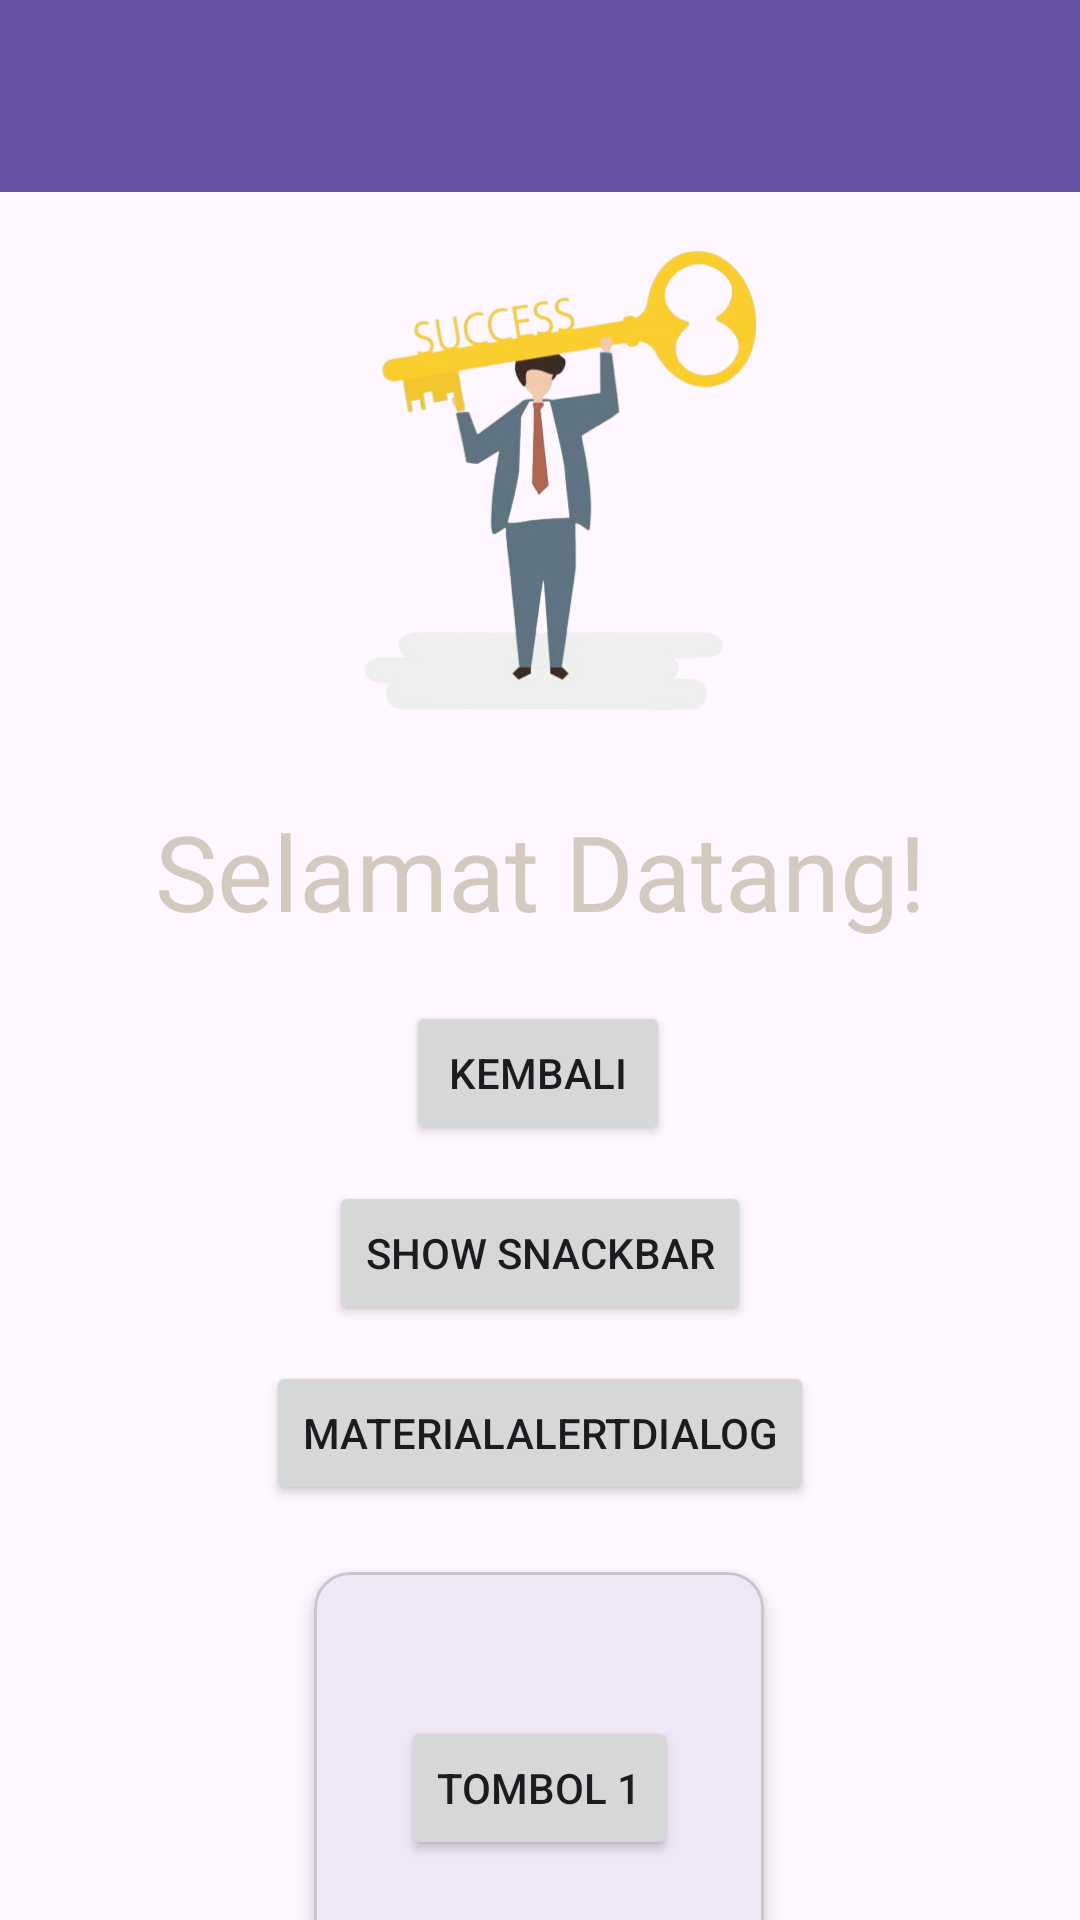

Here is an Android app screen rendered from its layout file. Give the layout XML and the strings, colors and styles it references.
<!-- AndroidManifest.xml: application theme Theme.Dzakwanapps -->
<!-- res/layout/activity_fourth.xml -->
<?xml version="1.0" encoding="utf-8"?>
<androidx.constraintlayout.widget.ConstraintLayout xmlns:android="http://schemas.android.com/apk/res/android"
    xmlns:app="http://schemas.android.com/apk/res-auto"
    xmlns:tools="http://schemas.android.com/tools"
    android:id="@+id/main"
    android:layout_width="match_parent"
    android:layout_height="match_parent"
    tools:context=".Home.pertemuan_4.FourthActivity">

    <androidx.appcompat.widget.Toolbar
        android:id="@+id/toolbar"
        android:layout_width="match_parent"
        android:layout_height="?attr/actionBarSize"
        android:background="?attr/colorPrimary"
        app:layout_constraintTop_toTopOf="parent"
        app:subtitleTextColor="@android:color/white"
        app:titleTextColor="@android:color/white" />

    <TextView
        android:id="@+id/textView4"
        android:layout_width="wrap_content"
        android:layout_height="wrap_content"
        android:layout_marginTop="24dp"
        android:fontFamily="@font/sansitaswashed"
        android:text="Selamat Datang!"
        android:textColor="@color/cream"
        android:textSize="35dp"
        app:layout_constraintEnd_toEndOf="parent"
        app:layout_constraintStart_toStartOf="parent"
        app:layout_constraintTop_toBottomOf="@+id/imageView" />

    <ImageView
        android:id="@+id/imageView"
        android:layout_width="209dp"
        android:layout_height="167dp"
        android:layout_marginTop="76dp"
        app:layout_constraintEnd_toEndOf="parent"
        app:layout_constraintStart_toStartOf="parent"
        app:layout_constraintTop_toTopOf="parent"
        app:srcCompat="@drawable/sukses" />

    <Button
        android:id="@+id/btnToMain"
        android:layout_width="wrap_content"
        android:layout_height="wrap_content"
        android:layout_marginTop="20dp"
        android:text="Kembali"
        app:layout_constraintEnd_toEndOf="parent"
        app:layout_constraintHorizontal_bias="0.498"
        app:layout_constraintStart_toStartOf="parent"
        app:layout_constraintTop_toBottomOf="@+id/textView4" />

    <Button
        android:id="@+id/btnShowSnackbar"
        android:layout_width="wrap_content"
        android:layout_height="wrap_content"
        android:layout_marginTop="12dp"
        android:text="Show SnackBar"
        app:layout_constraintEnd_toEndOf="parent"
        app:layout_constraintStart_toStartOf="parent"
        app:layout_constraintTop_toBottomOf="@+id/btnToMain" />

    <Button
        android:id="@+id/btnShowAlertDialog"
        android:layout_width="wrap_content"
        android:layout_height="wrap_content"
        android:layout_marginTop="12dp"
        android:text="MaterialAlertDialog"
        app:layout_constraintEnd_toEndOf="parent"
        app:layout_constraintStart_toStartOf="parent"
        app:layout_constraintTop_toBottomOf="@+id/btnShowSnackbar" />

    <com.google.android.material.card.MaterialCardView
        android:layout_width="150dp"
        android:layout_height="150dp"
        android:layout_marginTop="524dp"
        app:layout_constraintEnd_toEndOf="parent"
        app:layout_constraintHorizontal_bias="0.498"
        app:layout_constraintStart_toStartOf="parent"
        app:layout_constraintTop_toTopOf="parent"
        app:cardElevation="4dp">

        <androidx.constraintlayout.widget.ConstraintLayout
            android:layout_width="match_parent"
            android:layout_height="match_parent"
            android:layout_margin="20dp">

            <Button
                android:id="@+id/btn1"
                android:layout_width="wrap_content"
                android:layout_height="wrap_content"
                android:layout_marginTop="28dp"
                android:text="Tombol 1"
                app:layout_constraintEnd_toEndOf="parent"
                app:layout_constraintStart_toStartOf="parent"
                app:layout_constraintTop_toTopOf="parent" />
        </androidx.constraintlayout.widget.ConstraintLayout>

    </com.google.android.material.card.MaterialCardView>
</androidx.constraintlayout.widget.ConstraintLayout>
<!-- resources referenced by this layout -->
<resources>
  <color name="cream">#D4C9BE</color>
  <!-- drawable sukses: png bitmap (drawable, 105152 bytes) -->
  <style name="Theme.Dzakwanapps" parent="Base.Theme.Dzakwanapps" />
  <style name="Base.Theme.Dzakwanapps" parent="Theme.Material3.DayNight.NoActionBar">
          
          
      </style>
</resources>
